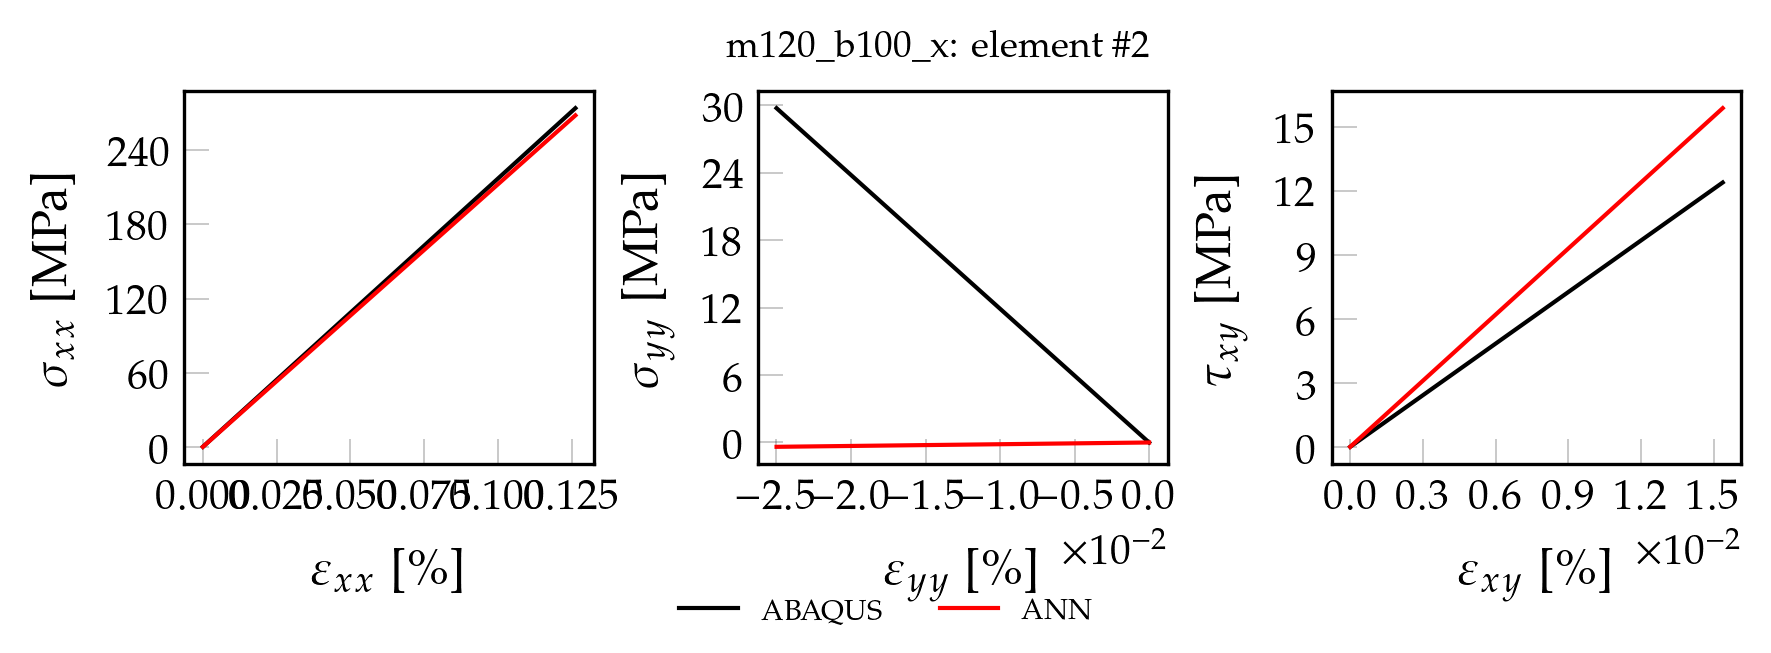

Source data for this figure (header and first rows):
, exx_t, eyy_t, exy_t, sxx_t, syy_t, sxy_t, pred_x, pred_y, pred_xy
0, 0.000000000000, 0.000000000000, 0.000000000000, 0.000000000000, 0.000000000000, 0.000000000000, 0.00004156, 0.00001317, 0.00007432
1, 0.00001263, -0.0000025, 0.000001536, 2.741, 0.2975, 0.1241, 2.683, 0.0001766, 0.003792
2, 0.00002526, -0.000004999, 0.000003072, 5.483, 0.5949, 0.2481, 5.365, 0.00034, 0.008447
3, 0.00003789, -0.000007499, 0.000004608, 8.224, 0.8924, 0.3722, 8.048, 0.0005034, 0.01289
4, 0.00005052, -0.000009998, 0.000006144, 10.97, 1.19, 0.4962, 10.73, 0.0006669, 0.01763
5, 0.00006314, -0.0000125, 0.00000768, 13.71, 1.487, 0.6203, 13.41, 0.0008303, 0.02198
6, 0.00007577, -0.000015, 0.000009216, 16.45, 1.785, 0.7443, 16.1, 0.0009937, 0.02642
7, 0.0000884, -0.0000175, 0.00001075, 19.19, 2.082, 0.8684, 18.78, 0.001157, 0.03107
8, 0.000101, -0.00002, 0.00001229, 21.93, 2.38, 0.9925, 21.46, 0.001321, 0.03551
9, 0.0001137, -0.0000225, 0.00001382, 24.67, 2.677, 1.117, 24.14, 0.001484, 0.04026
10, 0.0001263, -0.000025, 0.00001536, 27.41, 2.975, 1.241, 26.83, 0.001647, 0.04461
11, 0.0001389, -0.0000275, 0.0000169, 30.15, 3.272, 1.365, 29.51, 0.001811, 0.04961
12, 0.0001515, -0.00002999, 0.00001843, 32.9, 3.57, 1.489, 32.19, 0.001974, 0.05404
13, 0.0001642, -0.00003249, 0.00001997, 35.64, 3.867, 1.613, 34.88, 0.002138, 0.05837
14, 0.0001768, -0.00003499, 0.0000215, 38.38, 4.164, 1.737, 37.56, 0.002301, 0.06309
15, 0.0001894, -0.00003749, 0.00002304, 41.12, 4.462, 1.861, 40.24, 0.002464, 0.06751
16, 0.0002021, -0.00003999, 0.00002458, 43.86, 4.759, 1.985, 42.92, 0.002628, 0.07214
17, 0.0002147, -0.00004249, 0.00002611, 46.6, 5.057, 2.109, 45.61, 0.002791, 0.07656
18, 0.0002273, -0.00004499, 0.00002765, 49.34, 5.354, 2.233, 48.29, 0.002955, 0.08088
19, 0.0002399, -0.00004749, 0.00002918, 52.08, 5.652, 2.357, 50.97, 0.003118, 0.0856
20, 0.0002526, -0.00004999, 0.00003072, 54.83, 5.949, 2.481, 53.66, 0.003281, 0.09001
21, 0.0002652, -0.00005249, 0.00003226, 57.57, 6.247, 2.605, 56.34, 0.003445, 0.09464
22, 0.0002778, -0.00005499, 0.00003379, 60.31, 6.544, 2.729, 59.02, 0.003608, 0.09905
23, 0.0002905, -0.00005749, 0.00003533, 63.05, 6.842, 2.853, 61.7, 0.003772, 0.1038
24, 0.0003031, -0.00005999, 0.00003686, 65.79, 7.139, 2.977, 64.39, 0.003935, 0.1081
25, 0.0003157, -0.00006249, 0.0000384, 68.53, 7.437, 3.101, 67.07, 0.004098, 0.1125
26, 0.0003283, -0.00006499, 0.00003994, 71.27, 7.734, 3.225, 69.75, 0.004262, 0.1172
27, 0.000341, -0.00006749, 0.00004147, 74.01, 8.032, 3.35, 72.43, 0.004425, 0.1215
28, 0.0003536, -0.00006999, 0.00004301, 76.76, 8.329, 3.474, 75.12, 0.004589, 0.1263
29, 0.0003662, -0.00007249, 0.00004454, 79.5, 8.626, 3.598, 77.8, 0.004752, 0.1307
30, 0.0003789, -0.00007499, 0.00004608, 82.24, 8.924, 3.722, 80.48, 0.004916, 0.135
31, 0.0003915, -0.00007749, 0.00004761, 84.98, 9.221, 3.846, 83.17, 0.005079, 0.14
32, 0.0004041, -0.00007999, 0.00004915, 87.72, 9.519, 3.97, 85.85, 0.005242, 0.1443
33, 0.0004167, -0.00008249, 0.00005069, 90.46, 9.816, 4.094, 88.53, 0.005406, 0.149
34, 0.0004294, -0.00008499, 0.00005222, 93.2, 10.11, 4.218, 91.21, 0.005569, 0.1534
35, 0.000442, -0.00008748, 0.00005376, 95.94, 10.41, 4.342, 93.9, 0.005733, 0.1581
36, 0.0004546, -0.00008998, 0.00005529, 98.69, 10.71, 4.466, 96.58, 0.005896, 0.1625
37, 0.0004673, -0.00009249, 0.00005683, 101.4, 11.01, 4.59, 99.26, 0.006059, 0.1669
38, 0.0004799, -0.00009498, 0.00005837, 104.2, 11.3, 4.714, 101.9, 0.006223, 0.1715
39, 0.0004925, -0.00009748, 0.0000599, 106.9, 11.6, 4.838, 104.6, 0.006386, 0.1759
40, 0.0005051, -0.00009998, 0.00006144, 109.7, 11.9, 4.962, 107.3, 0.00655, 0.1806
41, 0.0005178, -0.0001025, 0.00006297, 112.4, 12.2, 5.086, 110, 0.006713, 0.185
42, 0.0005304, -0.000105, 0.00006451, 115.1, 12.49, 5.21, 112.7, 0.006876, 0.1894
43, 0.000543, -0.0001075, 0.00006605, 117.9, 12.79, 5.334, 115.4, 0.00704, 0.194
44, 0.0005557, -0.00011, 0.00006758, 120.6, 13.09, 5.459, 118, 0.007203, 0.1984
45, 0.0005683, -0.0001125, 0.00006912, 123.4, 13.39, 5.583, 120.7, 0.007367, 0.2031
46, 0.0005809, -0.000115, 0.00007065, 126.1, 13.68, 5.707, 123.4, 0.00753, 0.2074
47, 0.0005935, -0.0001175, 0.00007219, 128.8, 13.98, 5.831, 126.1, 0.007694, 0.2122
48, 0.0006062, -0.00012, 0.00007373, 131.6, 14.28, 5.955, 128.8, 0.007857, 0.2166
49, 0.0006188, -0.0001225, 0.00007526, 134.3, 14.58, 6.079, 131.5, 0.00802, 0.2209
50, 0.0006441, -0.0001275, 0.00007833, 139.8, 15.17, 6.327, 136.8, 0.008347, 0.2303
51, 0.0006567, -0.00013, 0.00007987, 142.5, 15.47, 6.451, 139.5, 0.008511, 0.2349
52, 0.0006693, -0.0001325, 0.0000814, 145.3, 15.77, 6.575, 142.2, 0.008674, 0.2393
53, 0.0006819, -0.000135, 0.00008294, 148, 16.06, 6.699, 144.9, 0.008837, 0.2436
54, 0.0006946, -0.0001375, 0.00008448, 150.8, 16.36, 6.823, 147.6, 0.009001, 0.2484
55, 0.0007072, -0.00014, 0.00008601, 153.5, 16.66, 6.947, 150.2, 0.009164, 0.2528
56, 0.0007198, -0.0001425, 0.00008755, 156.3, 16.96, 7.071, 152.9, 0.009328, 0.2574
57, 0.0007325, -0.000145, 0.00008909, 159, 17.25, 7.195, 155.6, 0.009491, 0.2618
58, 0.0007451, -0.0001475, 0.00009062, 161.7, 17.55, 7.319, 158.3, 0.009654, 0.2665
59, 0.0007577, -0.00015, 0.00009216, 164.5, 17.85, 7.443, 161, 0.009818, 0.2709
... 40 more rows
